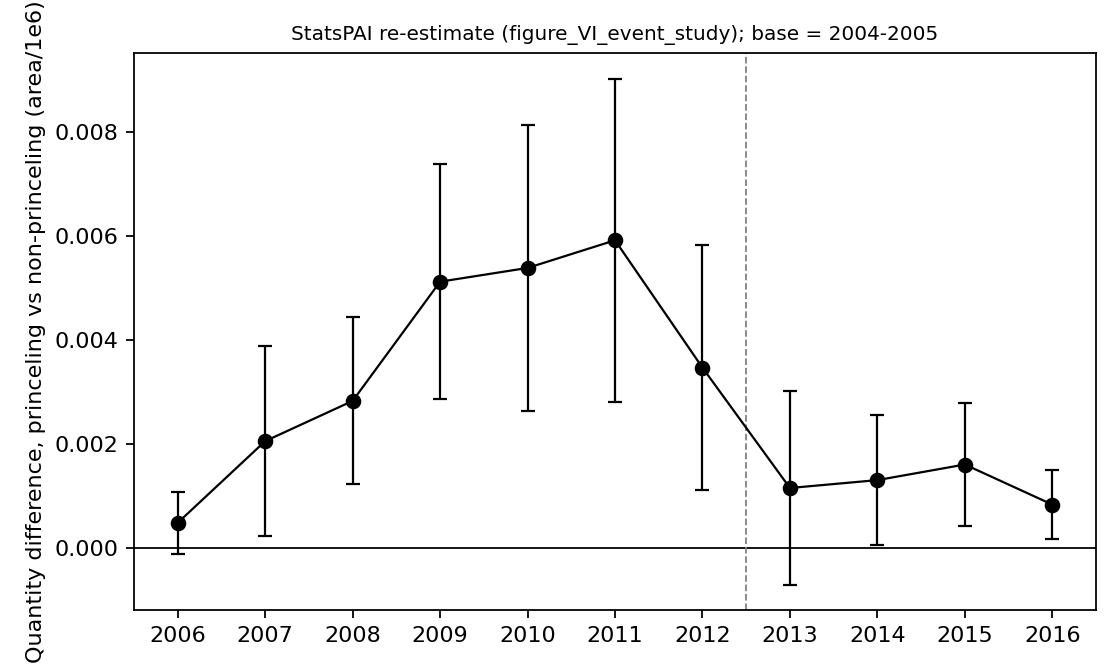

The data file committed next to this chart (first rows):
year, coef, se, ci_lo, ci_hi, N
2006, 0.0004897, 0.0003018, -0.0001017, 0.001081, 5690984
2007, 0.002059, 0.0009304, 0.0002354, 0.003883, 5690984
2008, 0.002832, 0.0008183, 0.001228, 0.004436, 5690984
2009, 0.005124, 0.001152, 0.002865, 0.007382, 5690984
2010, 0.005388, 0.001406, 0.002632, 0.008144, 5690984
2011, 0.005919, 0.001585, 0.002812, 0.009026, 5690984
2012, 0.003471, 0.001203, 0.001113, 0.005828, 5690984
2013, 0.001158, 0.0009488, -0.0007016, 0.003018, 5690984
2014, 0.001309, 0.0006396, 5.578699642938643e-05, 0.002563, 5690984
2015, 0.001609, 0.0006029, 0.0004276, 0.002791, 5690984
2016, 0.0008394, 0.0003423, 0.0001685, 0.00151, 5690984
